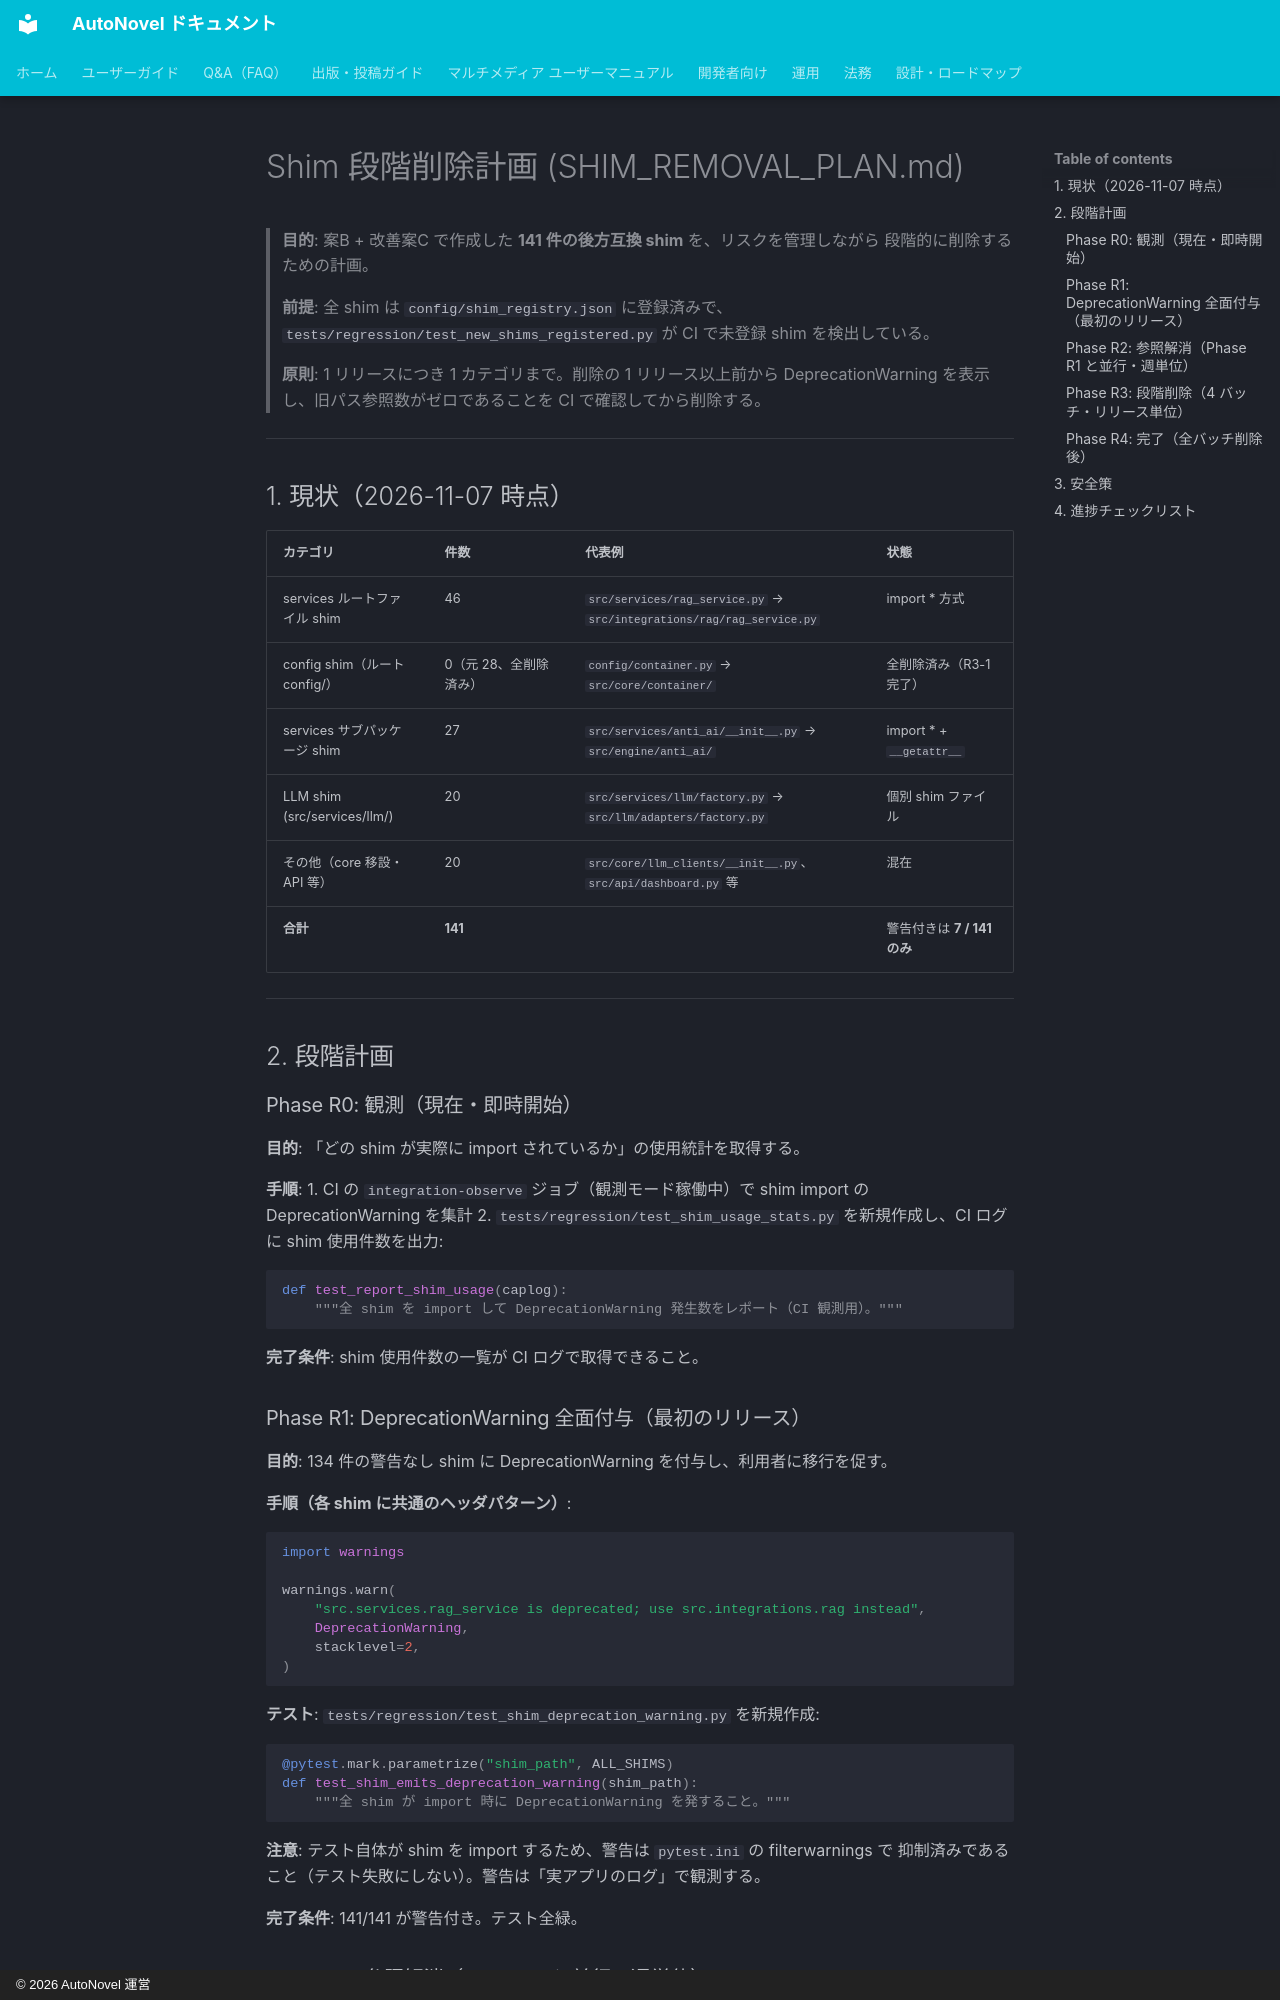

repository: annahoikuen-debug/autonovel · page: SHIM_REMOVAL_PLAN/index.html · generator: mkdocs · copyright: © 2026 AutoNovel 運営

# Shim 段階削除計画 (SHIM_REMOVAL_PLAN.md)

> **目的**: 案B + 改善案C で作成した **141 件の後方互換 shim** を、リスクを管理しながら
> 段階的に削除するための計画。
>
> **前提**: 全 shim は `config/shim_registry.json` に登録済みで、
> `tests/regression/test_new_shims_registered.py` が CI で未登録 shim を検出している。
>
> **原則**: 1 リリースにつき 1 カテゴリまで。削除の 1 リリース以上前から
> DeprecationWarning を表示し、旧パス参照数がゼロであることを CI で確認してから削除する。

---

## 1. 現状（2026-11-07 時点）

| カテゴリ | 件数 | 代表例 | 状態 |
|---------|------|--------|------|
| services ルートファイル shim | 46 | `src/services/rag_service.py` → `src/integrations/rag/rag_service.py` | import * 方式 |
| config shim（ルート config/） | 0（元 28、全削除済み） | `config/container.py` → `src/core/container/` | 全削除済み（R3-1 完了） |
| services サブパッケージ shim | 27 | `src/services/anti_ai/__init__.py` → `src/engine/anti_ai/` | import * + `__getattr__` |
| LLM shim (src/services/llm/) | 20 | `src/services/llm/factory.py` → `src/llm/adapters/factory.py` | 個別 shim ファイル |
| その他（core 移設・API 等） | 20 | `src/core/llm_clients/__init__.py`、`src/api/dashboard.py` 等 | 混在 |
| **合計** | **141** | | 警告付きは **7 / 141 のみ** |

---

## 2. 段階計画

### Phase R0: 観測（現在・即時開始）

**目的**: 「どの shim が実際に import されているか」の使用統計を取得する。

**手順**:
1. CI の `integration-observe` ジョブ（観測モード稼働中）で shim import の DeprecationWarning を集計
2. `tests/regression/test_shim_usage_stats.py` を新規作成し、CI ログに shim 使用件数を出力:
   ```python
   def test_report_shim_usage(caplog):
       """全 shim を import して DeprecationWarning 発生数をレポート（CI 観測用）。"""
   ```

**完了条件**: shim 使用件数の一覧が CI ログで取得できること。

### Phase R1: DeprecationWarning 全面付与（最初のリリース）

**目的**: 134 件の警告なし shim に DeprecationWarning を付与し、利用者に移行を促す。

**手順（各 shim に共通のヘッダパターン）**:
```python
import warnings

warnings.warn(
    "src.services.rag_service is deprecated; use src.integrations.rag instead",
    DeprecationWarning,
    stacklevel=2,
)
```

**テスト**: `tests/regression/test_shim_deprecation_warning.py` を新規作成:
```python
@pytest.mark.parametrize("shim_path", ALL_SHIMS)
def test_shim_emits_deprecation_warning(shim_path):
    """全 shim が import 時に DeprecationWarning を発すること。"""
```

**注意**: テスト自体が shim を import するため、警告は `pytest.ini` の filterwarnings で
抑制済みであること（テスト失敗にしない）。警告は「実アプリのログ」で観測する。

**完了条件**: 141/141 が警告付き。テスト全緑。
